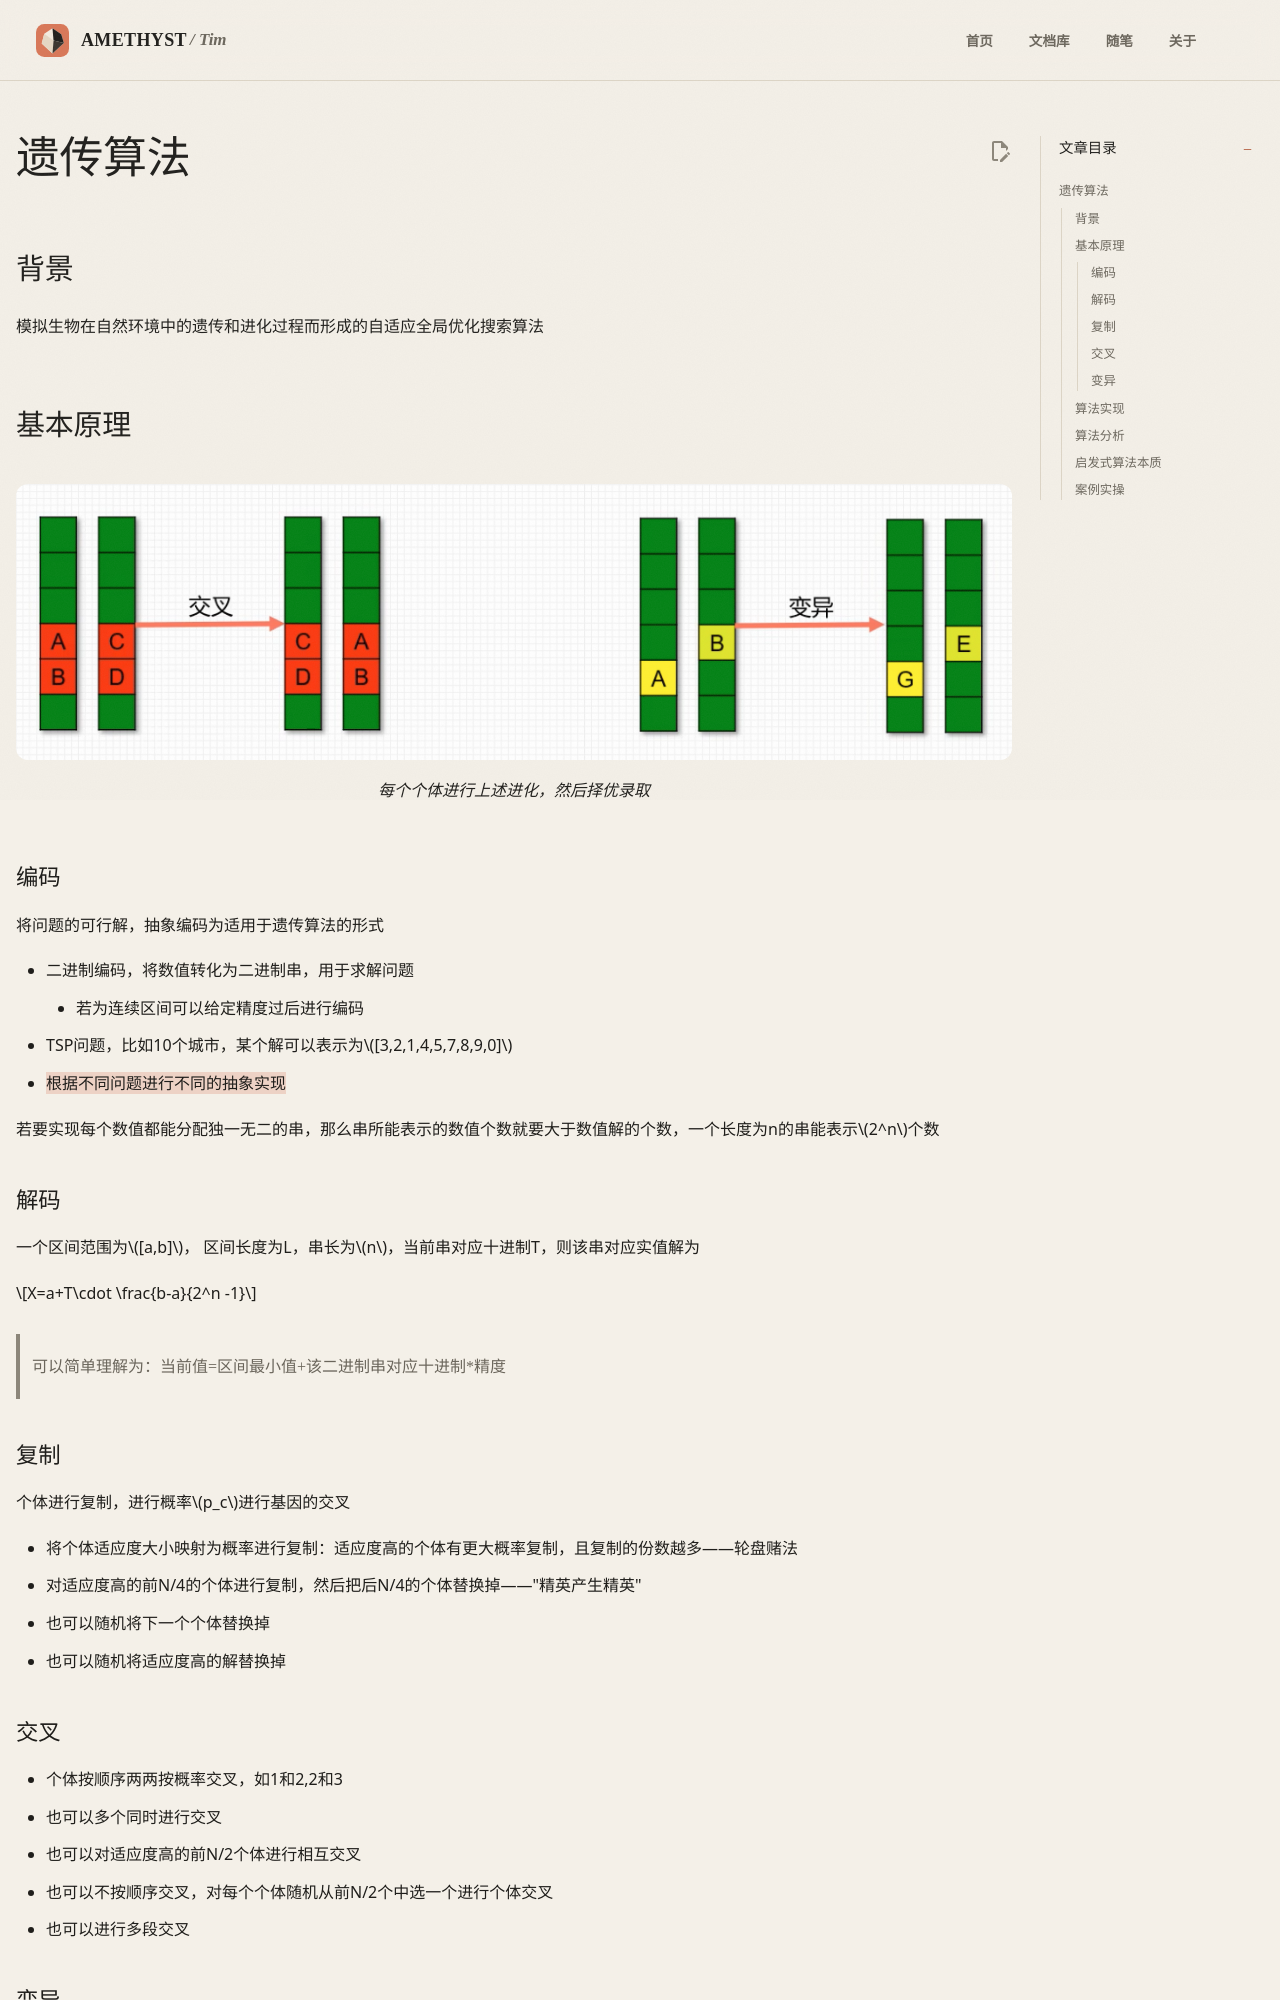

repository: AmethystTim/AmethystTim.github.io · page: 比赛/数学建模/相关基础/遗传算法/index.html · generator: mkdocs

# 遗传算法

## 背景

模拟生物在自然环境中的遗传和进化过程而形成的自适应全局优化搜索算法

## 基本原理

<figure markdown>
![2020Ab1-2](2020AB1-2.png)
<figcaption>每个个体进行上述进化，然后择优录取</figcaption>
</figure>

### 编码

将问题的可行解，抽象编码为适用于遗传算法的形式

- 二进制编码，将数值转化为二进制串，用于求解问题
    - 若为连续区间可以给定精度过后进行编码
- TSP问题，比如10个城市，某个解可以表示为$[3,2,1,4,5,7,8,9,0]$
- ==根据不同问题进行不同的抽象实现==

若要实现每个数值都能分配独一无二的串，那么串所能表示的数值个数就要大于数值解的个数，一个长度为n的串能表示$2^n$个数

### 解码

一个区间范围为$[a,b]$， 区间长度为L，串长为$n$，当前串对应十进制T，则该串对应实值解为

$$X=a+T\cdot \frac{b-a}{2^n -1}$$

>可以简单理解为：当前值=区间最小值+该二进制串对应十进制*精度

### 复制

个体进行复制，进行概率$p_c$进行基因的交叉

- 将个体适应度大小映射为概率进行复制：适应度高的个体有更大概率复制，且复制的份数越多——轮盘赌法
- 对适应度高的前N/4的个体进行复制，然后把后N/4的个体替换掉——"精英产生精英"
- 也可以随机将下一个个体替换掉
- 也可以随机将适应度高的解替换掉
